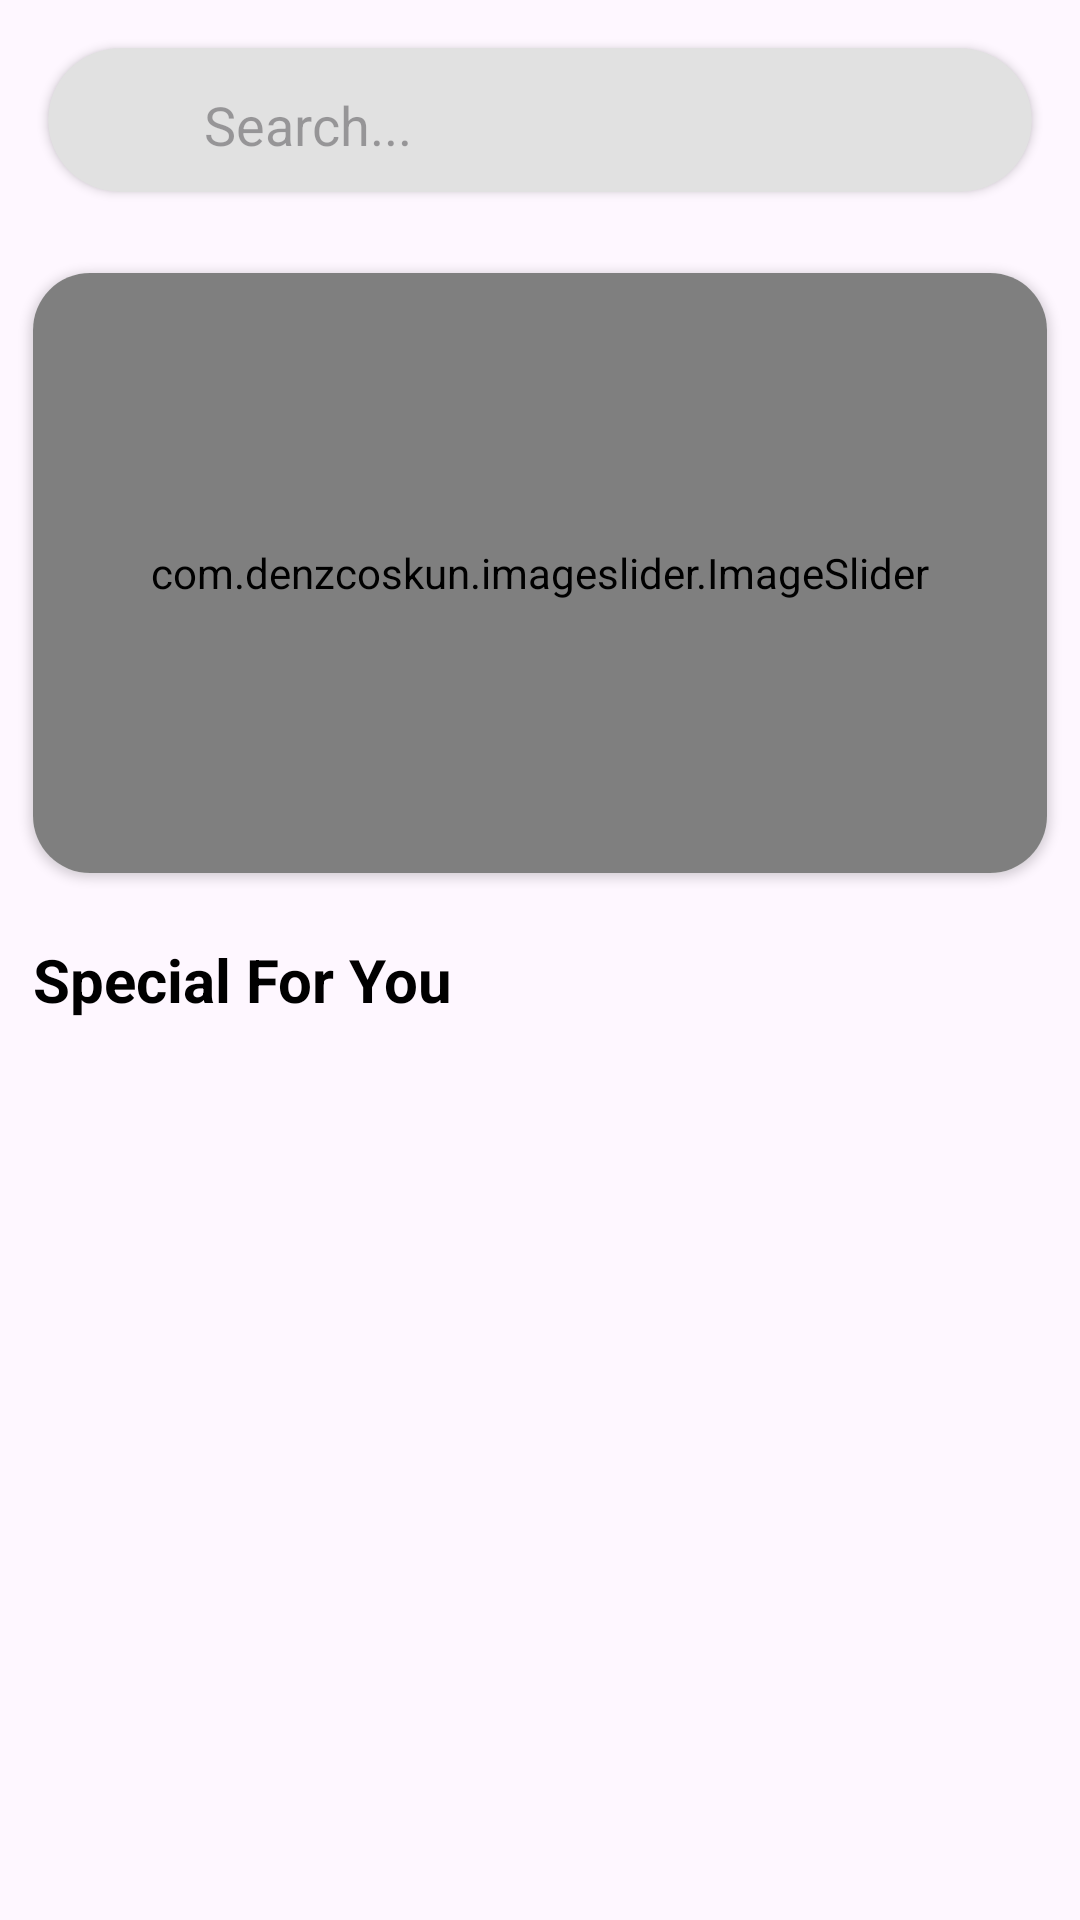

Layout XML and referenced resources for this Android screen:
<!-- AndroidManifest.xml: application theme Theme.EcommerceWSCUBETECH -->
<!-- res/layout/fragment_home.xml -->
<?xml version="1.0" encoding="utf-8"?>
<LinearLayout xmlns:android="http://schemas.android.com/apk/res/android"
    xmlns:app="http://schemas.android.com/apk/res-auto"
    xmlns:tools="http://schemas.android.com/tools"
    android:layout_width="match_parent"
    android:layout_height="match_parent"
    android:orientation="vertical"
    tools:context=".Fragments.HomeFragment">


    <androidx.cardview.widget.CardView
        android:layout_width="match_parent"
        android:layout_margin="16dp"
        android:backgroundTint="@color/grey"
        app:cardCornerRadius="90dp"
        android:layout_height="wrap_content">

        <LinearLayout
            android:layout_width="match_parent"
            android:layout_height="match_parent">

            <ImageView
                android:layout_width="26dp"
                android:layout_height="26dp"
                android:layout_margin="11dp"
                android:layout_gravity="center"
                android:src="@drawable/search"/>

            <EditText
                android:layout_width="match_parent"
                android:layout_height="match_parent"
                android:backgroundTint="#00000000"
                android:hint="Search..." />

        </LinearLayout>

    </androidx.cardview.widget.CardView>

    <RelativeLayout
        android:layout_width="match_parent"
        android:layout_height="wrap_content">

        <androidx.cardview.widget.CardView
            android:layout_width="match_parent"
            android:layout_margin="11dp"
            app:cardCornerRadius="19dp"
            android:layout_height="wrap_content">

            <com.denzcoskun.imageslider.ImageSlider
                android:id="@+id/image_slider"
                android:layout_width="match_parent"
                android:layout_height="200dp"
                app:iss_auto_cycle="true"
                app:iss_period="1000"
                app:iss_delay="1000"
                app:iss_text_align="CENTER"/>

        </androidx.cardview.widget.CardView>

        <ProgressBar
            android:layout_width="wrap_content"
            android:layout_height="wrap_content"
            android:id="@+id/pgBannerBar"
            android:layout_centerInParent="true"
            android:visibility="gone"/>

    </RelativeLayout>

    <androidx.recyclerview.widget.RecyclerView
        android:id="@+id/category_recyclerview"
        android:layout_width="match_parent"
        android:layout_height="wrap_content" />

    <TextView
        android:layout_width="match_parent"
        android:layout_height="wrap_content"
        android:textStyle="bold"
        android:layout_margin="11dp"
        android:textSize="20dp"
        android:textColor="@color/black"
        android:text="Special For You"/>

    <androidx.recyclerview.widget.RecyclerView
        android:id="@+id/product_recyclerview"
        android:layout_width="match_parent"
        android:layout_height="match_parent" />








</LinearLayout>
<!-- resources referenced by this layout -->
<resources>
  <color name="black">#FF000000</color>
  <color name="grey">#E1E1E1</color>
  <style name="Theme.EcommerceWSCUBETECH" parent="Base.Theme.EcommerceWSCUBETECH" />
  <style name="Base.Theme.EcommerceWSCUBETECH" parent="Theme.Material3.DayNight.NoActionBar">
          
          <item name="colorPrimary">#000000</item>
      </style>
</resources>
